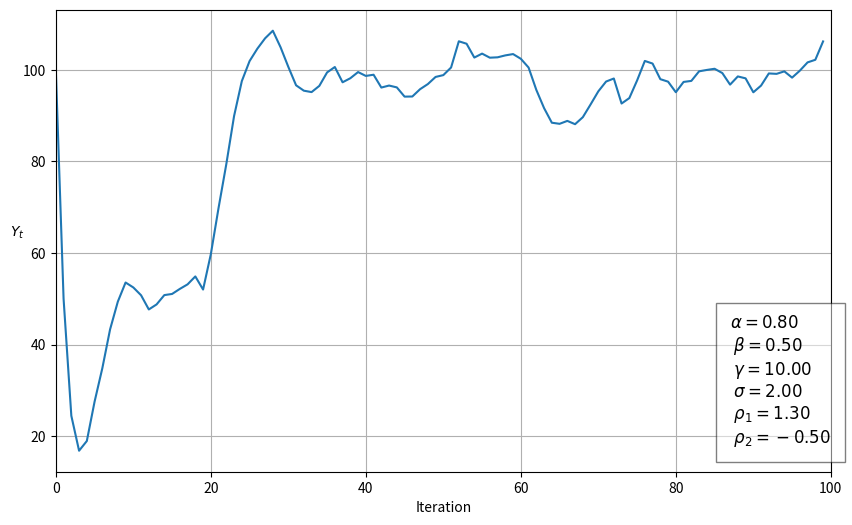

Reproduce this figure in Python.
#!/usr/bin/env python3  
# -*- coding:utf-8 _*-  
# Author: Wengs
# Time  : 3/6/2019 10:58 PM 
# File  : ClassSamuelson.py 
# IDE   : PyCharm

import numpy as np
import matplotlib.pyplot as plt


class Samuelson():

    r"""This class represents the Samuelson model, otherwise known as the
    multiple-accelerator model. The model combines the Keynesian multiplier
    with the accelerator theory of investment.

    The path of output is governed by a linear second-order difference equation

    .. math::

        Y_t =  + \alpha (1 + \beta) Y_{t-1} - \alpha \beta Y_{t-2}

    Parameters
    ----------
    y_0 : scalar
        Initial condition for Y_0
    y_1 : scalar
        Initial condition for Y_1
    α : scalar
        Marginal propensity to consume
    β : scalar
        Accelerator coefficient
    n : int
        Number of iterations
    σ : scalar
        Volatility parameter. Must be greater than or equal to 0. Set
        equal to 0 for non-stochastic model.
    g : scalar
        Government spending shock
    g_t : int
        Time at which government spending shock occurs. Must be specified
        when duration != None.
    duration : {None, 'permanent', 'one-off'}
        Specifies type of government spending shock. If none, government
        spending equal to g for all t.

    """

    def __init__(self,
                 y_0=100,
                 y_1=50,
                 α=1.3,
                 β=0.2,
                 γ=10,
                 n=100,
                 σ=0,
                 g=0,
                 g_t=0,
                 duration=None):

        self.y_0, self.y_1, self.α, self.β = y_0, y_1, α, β
        self.n, self.g, self.g_t, self.duration = n, g, g_t, duration
        self.γ, self.σ = γ, σ
        self.ρ1 = α + β
        self.ρ2 = -β
        self.roots = np.roots([1, -self.ρ1, -self.ρ2])

    def root_type(self):
        if all(isinstance(root, complex) for root in self.roots):
            return 'Complex conjugate'
        elif len(self.roots) > 1:
            return 'Double real'
        else:
            return 'Single real'

    def root_less_than_one(self):
        if all(abs(root) < 1 for root in self.roots):
            return True

    def solution_type(self):
        ρ1, ρ2 = self.ρ1, self.ρ2
        discriminant = ρ1 ** 2 + 4 * ρ2
        if ρ2 >= 1 + ρ1 or ρ2 <= -1:
            return 'Explosive oscillations'
        elif ρ1 + ρ2 >= 1:
            return 'Explosive growth'
        elif discriminant < 0:
            return 'Damped oscillations'
        else:
            return 'Steady state'

    def _transition(self, x, t, g):

        # Non-stochastic - separated to avoid generating random series when not needed
        if self.σ == 0:
            return self.ρ1 * x[t - 1] + self.ρ2 * x[t - 2] + self.γ + g

        # Stochastic
        else:
            ϵ = np.random.normal(0, 1, self.n)
            return self.ρ1 * x[t - 1] + self.ρ2 * x[t - 2] + self.γ + g + self.σ * ϵ[t]

    def generate_series(self):

        # Create list and set initial conditions
        y_t = [self.y_0, self.y_1]

        # Generate y_t series
        for t in range(2, self.n):

            # No government spending
            if self.g == 0:
                y_t.append(self._transition(y_t, t))

            # Government spending (no shock)
            elif self.g != 0 and self.duration == None:
                y_t.append(self._transition(y_t, t))

            # Permanent government spending shock
            elif self.duration == 'permanent':
                if t < self.g_t:
                    y_t.append(self._transition(y_t, t, g=0))
                else:
                    y_t.append(self._transition(y_t, t, g=self.g))

            # One-off government spending shock
            elif self.duration == 'one-off':
                if t == self.g_t:
                    y_t.append(self._transition(y_t, t, g=self.g))
                else:
                    y_t.append(self._transition(y_t, t, g=0))
        return y_t

    def summary(self):
        print('Summary\n' + '-' * 50)
        print(f'Root type: {self.root_type()}')
        print(f'Solution type: {self.solution_type()}')
        print(f'Roots: {str(self.roots)}')

        if self.root_less_than_one() == True:
            print('Absolute value of roots is less than one')
        else:
            print('Absolute value of roots is not less than one')

        if self.σ > 0:
            print('Stochastic series with σ = ' + str(self.σ))
        else:
            print('Non-stochastic series')

        if self.g != 0:
            print('Government spending equal to ' + str(self.g))

        if self.duration != None:
            print(self.duration.capitalize() +
                  ' government spending shock at t = ' + str(self.g_t))

    def plot(self):
        fig, ax = plt.subplots(figsize=(10, 6))
        ax.plot(self.generate_series())
        ax.set(xlabel='Iteration', xlim=(0, self.n))
        ax.set_ylabel('$Y_t$', rotation=0)
        ax.grid()

        # Add parameter values to plot
        paramstr = f'$\\alpha={self.α:.2f}$ \n $\\beta={self.β:.2f}$ \n $\\gamma={self.γ:.2f}$ \n \
$\\sigma={self.σ:.2f}$ \n $\\rho_1={self.ρ1:.2f}$ \n $\\rho_2={self.ρ2:.2f}$'
        props = dict(fc='white', pad=10, alpha=0.5)
        ax.text(0.87, 0.05, paramstr, transform=ax.transAxes,
                fontsize=12, bbox=props, va='bottom')

        return fig

    def param_plot(self):

        # Uses the param_plot() function defined earlier (it is then able
        # to be used standalone or as part of the model)

        fig = param_plot()
        ax = fig.gca()

        # Add λ values to legend
        for i, root in enumerate(self.roots):
            if isinstance(root, complex):
                operator = ['+', '']  # Need to fill operator for positive as string is split apart
                label = rf'$\lambda_{i+1} = {sam.roots[i].real:.2f} {operator[i]} {sam.roots[i].imag:.2f}i$'
            else:
                label = rf'$\lambda_{i+1} = {sam.roots[i].real:.2f}$'
            ax.scatter(0, 0, 0, label=label) # dummy to add to legend

        # Add ρ pair to plot
        ax.scatter(self.ρ1, self.ρ2, 100, 'red', '+', label=r'$(\ \rho_1, \ \rho_2 \ )$', zorder=5)

        plt.legend(fontsize=12, loc=3)

        return fig


sam = Samuelson(α=0.8, β=0.5, σ=2, g=10, g_t=20, duration='permanent')
sam.summary()

sam.plot()
plt.show()